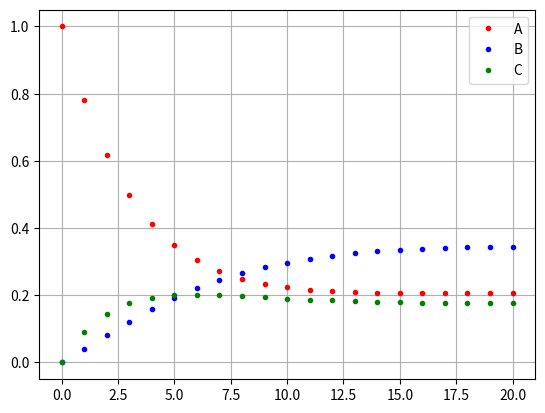

This chart was generated by the following Python code:
# -*- coding: utf-8 -*-
"""
Created on Sun Mar 12 19:50:14 2023

@author: Skogs
"""
import numpy as np
from numpy import linalg as La
import matplotlib.pyplot as plt

#DEFINISJON AV FUNKSJONER
# Legger inn koeffisientmatrisa A og deretter F(x,y) (som vektorfunksjon) som Pythonfunksjon
A = np.array([[0.78,0.04,0.09,0.09],[0.10,0.85,0.04,0.01],[0.05, 0.05, 0.80, 0.10],[0.01, 0.13, 0.01, 0.85]])
A = np.transpose(A)

def F(xvektor):
    dzvektor = A@xvektor
    return dzvektor

# Initialveriene
init = np.array([[1],[0],[0],[0]])

# Parametre som ofte endres (tidsinnstillinger og initialisering):
t_start=0 # Nedre grense for området på t-aksen
t_stopp= 20; # Øvre grense for området på t-aksen
dt = 1; # Fastsetter skittlengden

# Utregnede og standariserte parametre (som kan gjenbrukes ved justeringer):
n = int((t_stopp-t_start)/dt)+1 # Antall t_verdier of funksjonsverdier som skal fylles ut

# "Tomme" radvektorer (med bare nuller) for innsetting av data
tverdier = np.zeros(n) # Tidspuktene t
averdier = np.zeros(n) # Funksjonsverdiene for x(t)
bverdier = np.zeros(n) # Funksjonsverdiene for y(t)
cverdier = np.zeros(n) # Funksjonsverdiene for z(t)
dverdier = np.zeros(n)

# Initialisering av datavektorene:
tverdier[0]=t_start #Starttidspunktet
averdier[0]=init[0] 
bverdier[0]=init[1] 
cverdier[0]=init[2] 
dverdier[0]=init[3]

xi=init
for i in range(0,n-1):
    xi=F(xi)
    tverdier[i+1]=tverdier[i]+dt
    averdier[i+1]=xi[0]
    bverdier[i+1]=xi[1]
    cverdier[i+1]=xi[2]
    dverdier[i+1]=xi[3]

# PLOTTING
plt.close('all')
plt.plot(tverdier,averdier, ".r",label="A")
plt.plot(tverdier,bverdier, ".b",label="B")
plt.plot(tverdier,cverdier, ".g",label="C")
plt.legend()
plt.grid()
plt.show()



